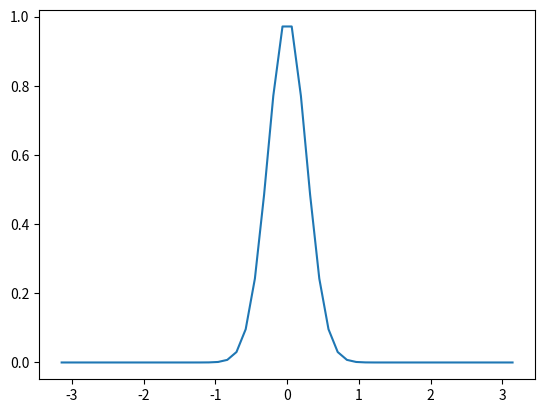

Write Python code to recreate this figure. (Note: this script raises an exception after producing the figure.)
import math
import numpy as np
import matplotlib.pyplot as plt


# Create a coordinate, which is periodix
npts = 50 
xvals = np.linspace(-math.pi,math.pi,npts)
dx = 2*math.pi/npts

hmax = 1.0      # maximum height of pile
vnu0 = 0.5      # reference viscosity

# Define the an initial "pile" of substance. Make it an upside down cosine 
width = 3*dx
h = hmax*np.exp(-(xvals/width)**2)


# PLot!
fig = plt.figure()
plt.plot(xvals,h)



def viscosity(h):
    global hmax
#    phi = h/hmax   # Try this?
    phi = 0.
    vnu = vnu0*(1 + 2.5*phi)
    return vnu

def forward_step(h_old, nsteps, dtime):
    for n in range(nsteps):
      hmid = 0 # [your code here]
#      vmid = viscosity(hmid) 

      dfdt = np.zeros_like(h_old)     # change this

      h_new = h_old + dtime*dfdt
      return h_new


dt_max = 0.5*dx*dx/eta
print("maximum allowed dtime is ",dt_max,"  seconds")

dtime = 0.01
nsteps = 10

# step forward by some number of steps, then plot again
h = forward_step(h.copy(),nsteps,dtime)
plt.plot(xvals,h)

# step forward more steps, and plot again
h = forward_step(h.copy(),nsteps,dtime)
plt.plot(xvals,h)

h = forward_step(h.copy(),nsteps,dtime)
plt.plot(xvals,h)
